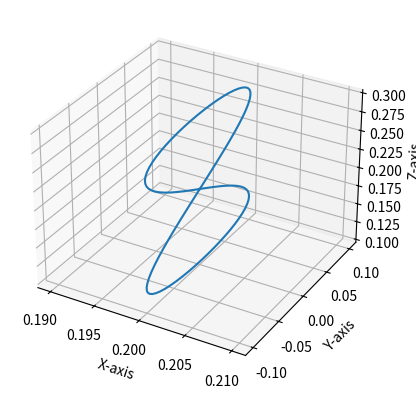

Reproduce this figure in Python.
import numpy as np
import matplotlib.pyplot as plt

fig = plt.figure()
ax = fig.add_subplot(111, projection='3d')
ax.set_xlabel("X-axis")
ax.set_ylabel("Y-axis")
ax.set_zlabel("Z-axis")

width = 0.1
shift = 0.2
points_number = 100
t = np.linspace(0, 2 * np.pi, points_number)  # Parameter t from 0 to 2¦Р
x = [shift] * points_number
# y = width * np.sin(2 * t) + shift
y = width * np.sin(2 * t)
z = width * np.sin(t) + shift

ax.plot(x, y, z)
plt.show()
